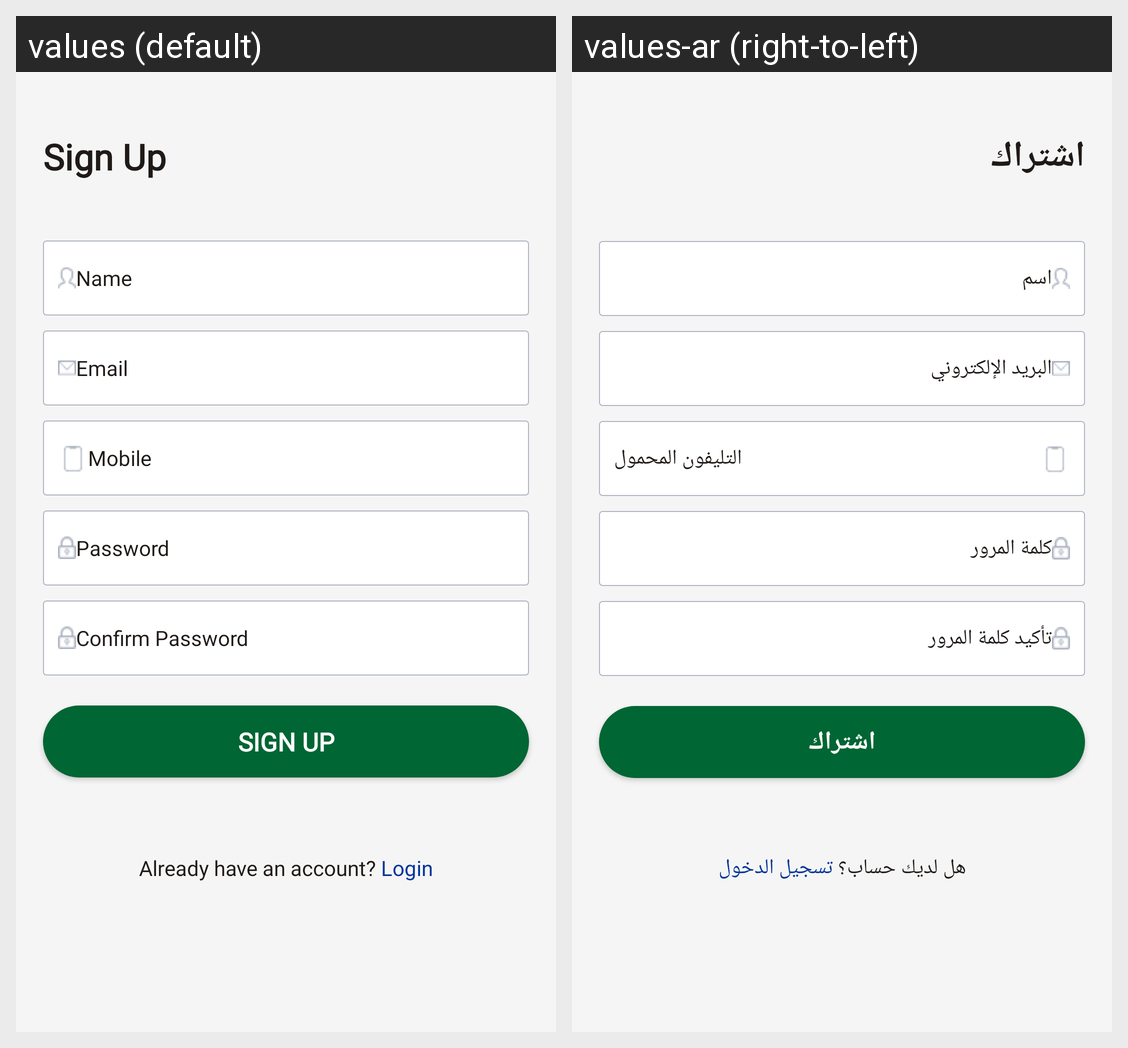

This grid shows one Android layout under two languages. Give, for every string resource on the screen, its name, the default text and each shown locale's text.
Android screen res/layout/activity_signup.xml rendered under 2 locales, left to right: values (default), values-ar (right-to-left). Device: Nexus 5 (rendered at 1080×1920; each locale shown at half size, 540×960, under a caption strip naming it); theme Theme.Art_Stationary.
Strings drawn on this screen, with the default value and each locale's value (text and hints the layout hard-codes, and strings that could not be matched under every locale, appear in the picture but are not listed):

signup
  values: Sign Up
  values-ar: اشتراك

name
  values: Name
  values-ar: اسم

email
  values: Email
  values-ar: البريد الإلكتروني

mobile
  values: Mobile
  values-ar: التليفون المحمول

password
  values: Password
  values-ar: كلمة المرور

confirmPassword
  values: Confirm Password
  values-ar: تأكيد كلمة المرور

alreadyhaveacc
  values: Already have an account? Login
  values-ar: هل لديك حساب؟ تسجيل الدخول
